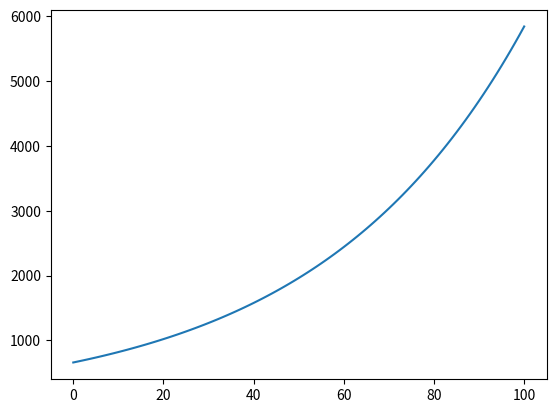

Generate this figure with matplotlib:
# Первая задача

import numpy as np
from numpy.linalg import matrix_power as mp
import matplotlib.pyplot as plt

n = 8
a1 = 1 / n
a2 = round(np.random.rand() * 0.5, 2)
a3 = 1 - a1 - a2

# Матрица переходных вероятностей
transferProbabilities = np.array([
  [0.5, 0.25, 0.25],
  [0.5 - 1 / (10 + n), 0, 0.5 + 1 / (10 + n)],
  [0.25, 0.25, 0.5]
])
pi_transposed = transferProbabilities.T

transferProbabilityNormalized = np.array([
  [pi_transposed[0][0] - 1, pi_transposed[0][1], pi_transposed[0][2]],
  [pi_transposed[1][0], pi_transposed[1][1] - 1, pi_transposed[1][2]],
  [1, 1, 1]
])

probabilitiesLimit = np.linalg.solve(transferProbabilityNormalized, np.array([0, 0, 1]))
pStart = np.array([a1, a2, a3])
precision = 0.0001
n = 0
#P(n) = (A^T)^n x p(0) - Вероятность событий на n-ом временном шаге.
while True:
    n += 1
    pi_transposed_npow = mp(pi_transposed, n)
    iterationP = np.matmul(pi_transposed_npow, pStart)
    if max(abs(np.subtract(iterationP, probabilitiesLimit))) < precision:
        break

print("Iterations:", n)
print("Start Probabilities =", pStart)
print("Iteration Probability Vector =", iterationP)
print("Theoretical Probability =", probabilitiesLimit)

# Вторая задача
P = [ [0.4, 0.3, 0],
      [0.5, 0.6, 0.75],
      [0.1, 0.1, 0.25] ]

birthCoef = [51, 39, 17]
deathCoef = [24, 17, 7]
# Численность (млн. человек)
startPopulation = 658.9

a = [0, 0 ,0]
for s in range(3):
    a[s] = (1000 + birthCoef[s] - deathCoef[s]) / 1000


sumTemp = sum(birthCoef)
startOrderMoment = [x / sumTemp for x in birthCoef]
prevMoment = startOrderMoment
nextMoment = startOrderMoment

print("M_0 =", startOrderMoment)
print("a =", a)

moments = [sum(startOrderMoment) * startPopulation]
# прогноз на 100 лет
years = 100
for k in range(years):
    prevMoment = nextMoment.copy()
    for j in range(3):
        momentSum = 0
        for s in range(3):
            momentSum += P[j][s] * a[s] * prevMoment[s]
        nextMoment[j] = momentSum
    moments.append(sum(nextMoment) * startPopulation)

plt.plot(moments)
plt.show()